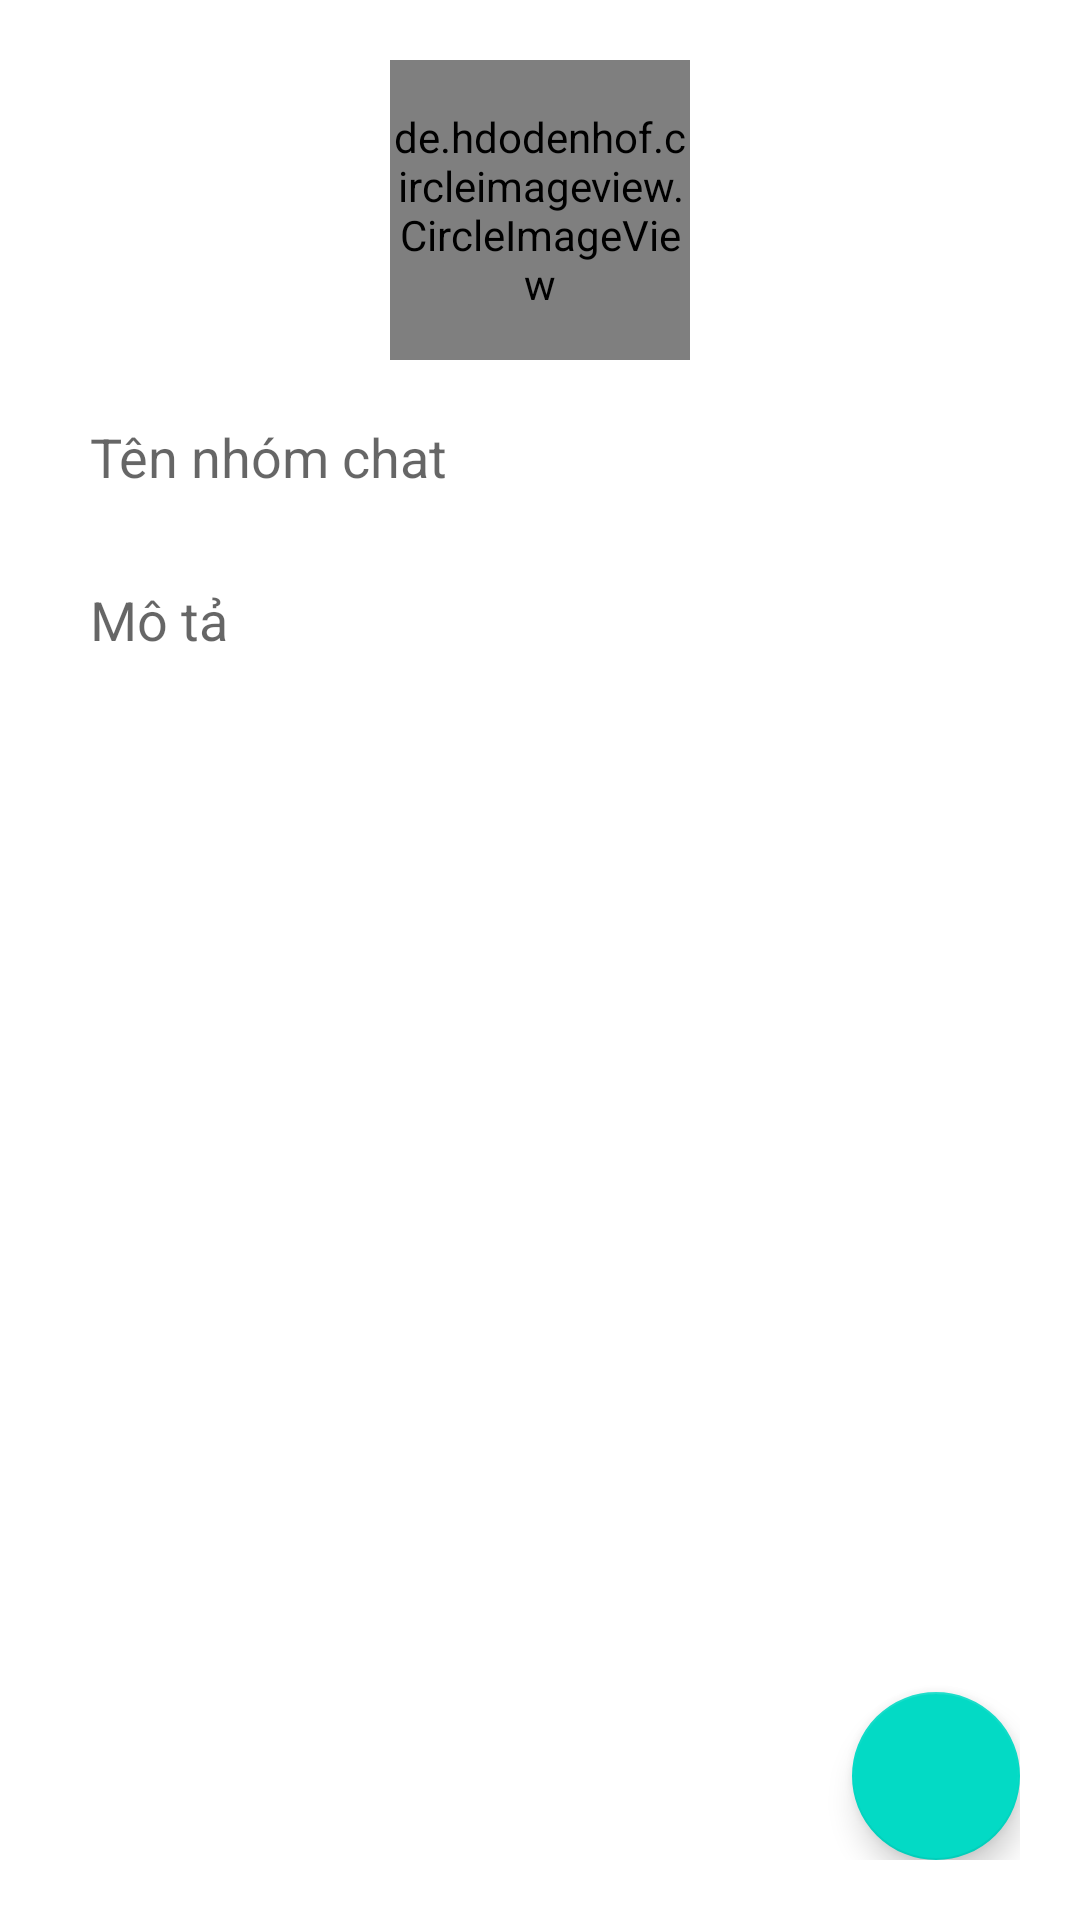

Layout XML and referenced resources for this Android screen:
<!-- AndroidManifest.xml: application theme Theme.ChatzyApp -->
<!-- res/layout/activity_group_create.xml -->
<?xml version="1.0" encoding="utf-8"?>
<RelativeLayout xmlns:android="http://schemas.android.com/apk/res/android"
    xmlns:app="http://schemas.android.com/apk/res-auto"
    xmlns:tools="http://schemas.android.com/tools"
    android:layout_width="match_parent"
    android:layout_height="match_parent"
    android:padding="20dp"
    android:background="@color/common_google_signin_btn_text_dark_disabled"
    tools:context=".GroupCreateActivity">

    <de.hdodenhof.circleimageview.CircleImageView
        android:layout_width="100dp"
        android:layout_centerHorizontal="true"
        android:layout_height="100dp"
        android:id="@+id/groupIconIv"
        android:src="@drawable/ic_group"
        app:civ_border_color="#FFFFFF"
        app:civ_border_width="3dp"
        ></de.hdodenhof.circleimageview.CircleImageView>

    <EditText
        android:id="@+id/groupTitleEt"
        android:layout_width="match_parent"
        android:layout_height="wrap_content"
        android:background="@color/white"
        android:layout_below="@+id/groupIconIv"
        android:layout_marginTop="10dp"
        android:padding="10dp"
        android:hint="Tên nhóm chat"></EditText>

    <EditText
        android:id="@+id/groupDescriptionEt"
        android:layout_width="match_parent"
        android:layout_height="wrap_content"
        android:background="@color/white"
        android:layout_below="@+id/groupTitleEt"
        android:minHeight="100dp"
        android:gravity="top"
        android:layout_marginTop="10dp"
        android:padding="10dp"
        android:hint="Mô tả"></EditText>

    <com.google.android.material.floatingactionbutton.FloatingActionButton
        android:id="@+id/createGroupBtn"
        android:layout_width="wrap_content"
        android:layout_height="wrap_content"
        android:layout_alignParentEnd="true"
        android:src="@drawable/ic_done_white"
        android:layout_alignParentBottom="true">
    </com.google.android.material.floatingactionbutton.FloatingActionButton>


</RelativeLayout>
<!-- resources referenced by this layout -->
<resources>
  <style name="Theme.ChatzyApp" parent="Theme.MaterialComponents.DayNight.DarkActionBar">
          
          <item name="colorPrimary">@color/teal_700</item>
          <item name="colorPrimaryVariant">@color/teal_700</item>
          <item name="colorOnPrimary">@color/white</item>
          
          <item name="colorSecondary">@color/teal_200</item>
          <item name="colorSecondaryVariant">@color/teal_700</item>
          <item name="colorOnSecondary">@color/black</item>
          
          <item name="android:statusBarColor" tools:targetApi="l">?attr/colorPrimaryVariant</item>
          
      </style>
  <!-- not gathered from this repository: default colours our renderer supplied (Android Studio template values) -->
  <color name="teal_200">#FF03DAC5</color>
  <color name="teal_700">#FF018786</color>
  <color name="black">#FF000000</color>
  <color name="white">#FFFFFFFF</color>
</resources>
